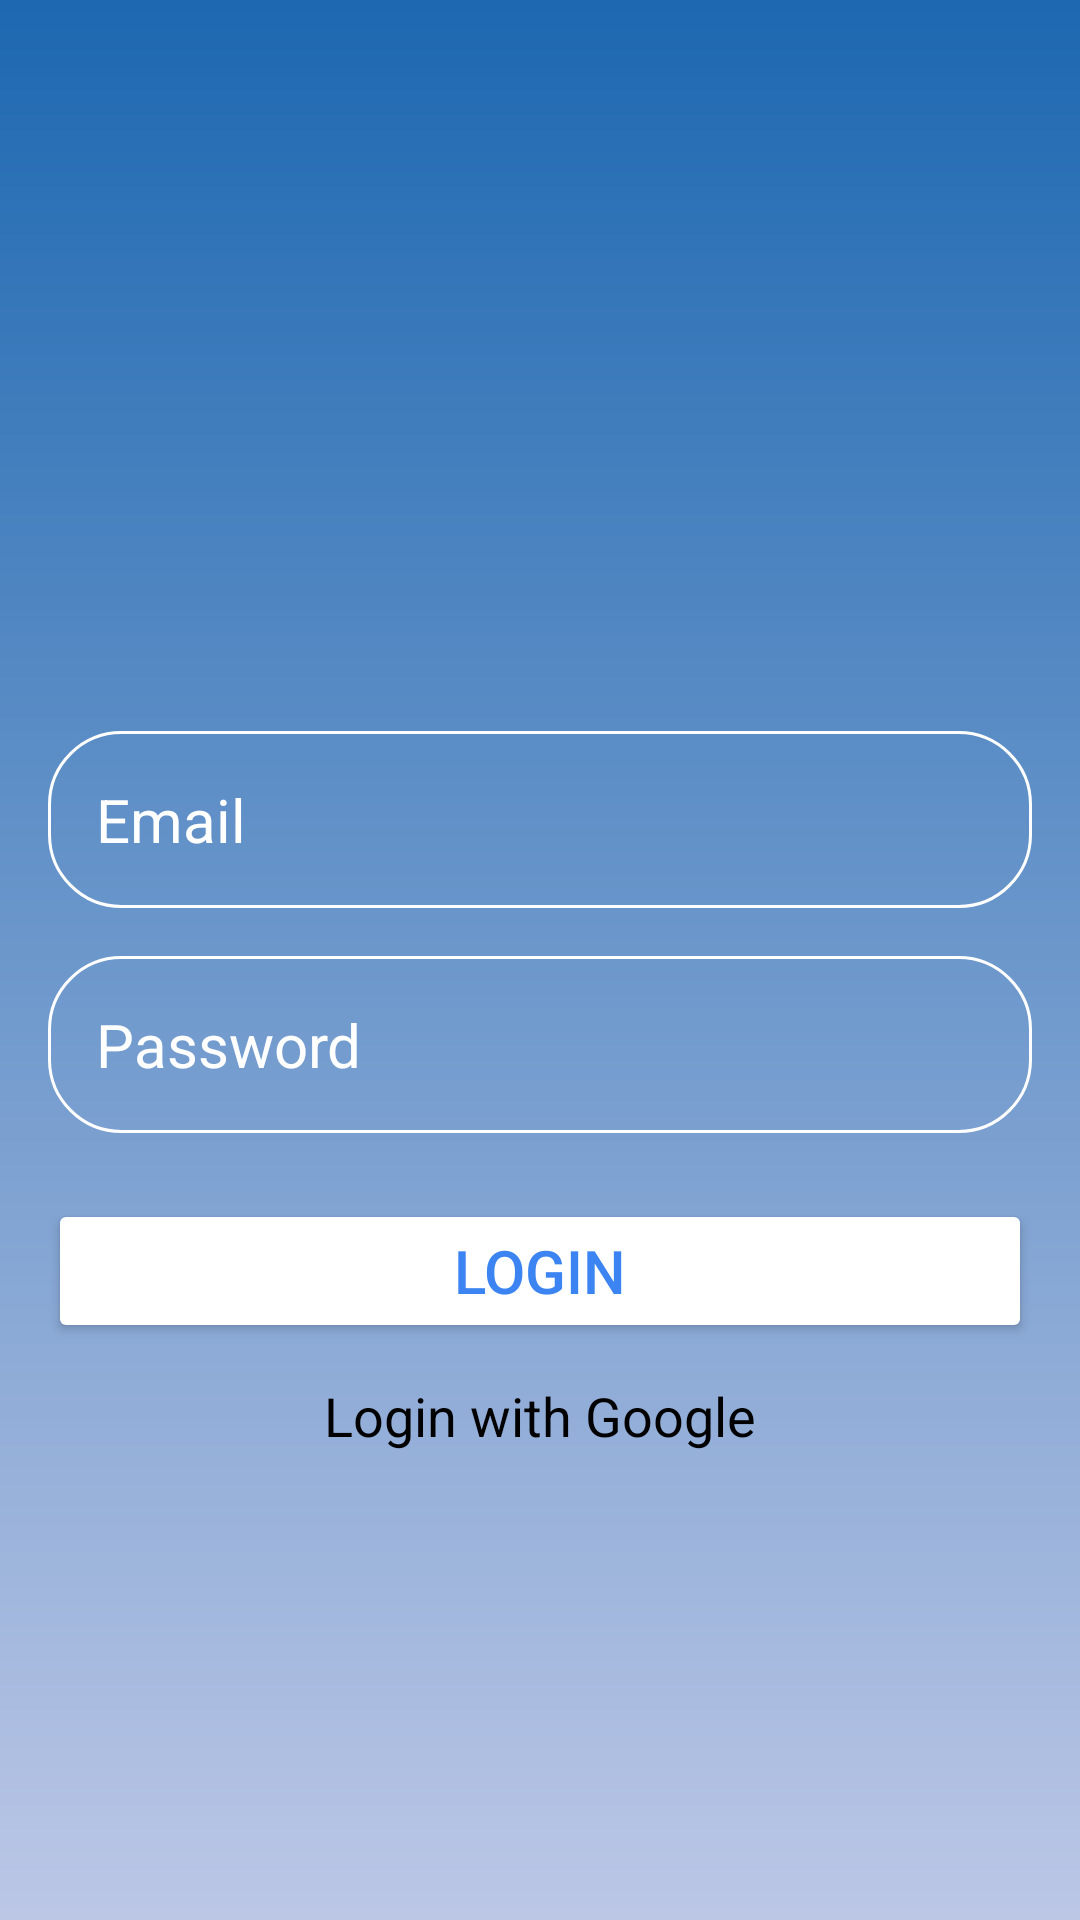

Reconstruct the res/layout file that produces this screen, plus the resources it refers to.
<!-- AndroidManifest.xml: application theme Theme.NewsReporterApplication -->
<!-- res/layout/activity_main.xml -->
<?xml version="1.0" encoding="utf-8"?>
<layout
    xmlns:android="http://schemas.android.com/apk/res/android"
    xmlns:app="http://schemas.android.com/apk/res-auto"
    xmlns:tools="http://schemas.android.com/tools">

    <androidx.constraintlayout.widget.ConstraintLayout
        android:layout_width="match_parent"
        android:layout_height="match_parent"
        tools:context=".MainActivity">

        
        <androidx.fragment.app.FragmentContainerView
            android:id="@+id/fragmentContainerView"
            android:name="androidx.navigation.fragment.NavHostFragment"
            android:layout_width="0dp"
            android:layout_height="0dp"
            app:defaultNavHost="true"
            app:layout_constraintBottom_toBottomOf="parent"
            app:layout_constraintEnd_toEndOf="parent"
            app:layout_constraintStart_toStartOf="parent"
            app:layout_constraintTop_toTopOf="parent"
            app:navGraph="@navigation/nav_graph" />

        
        <RelativeLayout
            android:id="@+id/login_layout"
            android:layout_width="match_parent"
            android:layout_height="match_parent"
            android:background="@drawable/login_background"
            android:gravity="center"
            android:padding="16dp"
            android:visibility="visible">

            <LinearLayout
                android:layout_width="match_parent"
                android:layout_height="wrap_content"
                android:gravity="center"
                android:orientation="vertical">

                <ImageView
                    android:layout_width="160dp"
                    android:layout_height="160dp"
                    android:src="@drawable/icon_account_circle" />

                <EditText
                    android:id="@+id/email_input"
                    android:layout_width="match_parent"
                    android:layout_height="wrap_content"
                    android:layout_marginTop="32dp"
                    android:hint="Email"
                    android:textColor="@color/white"
                    android:textColorHint="@color/white"
                    android:textSize="20sp"
                    android:background="@drawable/rounded_corner"
                    android:padding="16dp"
                    android:inputType="textEmailAddress" />

                <EditText
                    android:id="@+id/password_input"
                    android:layout_width="match_parent"
                    android:layout_height="wrap_content"
                    android:layout_marginTop="16dp"
                    android:hint="Password"
                    android:textColor="@color/white"
                    android:textColorHint="@color/white"
                    android:textSize="20sp"
                    android:background="@drawable/rounded_corner"
                    android:padding="16dp"
                    android:inputType="textPassword" />

                <Button
                    android:id="@+id/login_btn"
                    android:layout_width="match_parent"
                    android:layout_height="wrap_content"
                    android:layout_marginTop="22dp"
                    android:text="LOGIN"
                    android:backgroundTint="@color/white"
                    android:textColor="#3B84F1"
                    android:textSize="20sp" />

                <TextView
                    android:layout_width="wrap_content"
                    android:layout_height="wrap_content"
                    android:text="Login with Google"
                    android:textSize="18sp"
                    android:textColor="@color/black"
                    android:layout_marginTop="12dp" />

                <LinearLayout
                    android:layout_width="match_parent"
                    android:layout_height="wrap_content"
                    android:orientation="horizontal"
                    android:layout_marginTop="8dp"
                    android:gravity="center">

                    <ImageView
                        android:id="@+id/google_btn"
                        android:layout_width="64dp"
                        android:layout_height="64dp"
                        android:layout_margin="16dp"
                        android:src="@drawable/google_icon" />

                </LinearLayout>

            </LinearLayout>

        </RelativeLayout>

    </androidx.constraintlayout.widget.ConstraintLayout>
</layout>
<!-- resources referenced by this layout -->
<resources>
  <!-- drawable login_background (drawable) -->
  <?xml version="1.0" encoding="utf-8"?>
  <shape xmlns:android="http://schemas.android.com/apk/res/android">
  
      <gradient android:type="linear" android:angle="100"
          android:startColor="#1D68B1" android:endColor="#BCC7E6"/>
  
  </shape>
  <!-- drawable rounded_corner (drawable) -->
  <?xml version="1.0" encoding="utf-8"?>
  <shape xmlns:android="http://schemas.android.com/apk/res/android"
      android:shape="rectangle">
  
      <corners android:radius="24dp"/>
      <stroke android:width="1dip" android:color="@color/white" />
  
  </shape>
  <style name="Theme.NewsReporterApplication" parent="Base.Theme.NewsReporterApplication" />
  <style name="Base.Theme.NewsReporterApplication" parent="Theme.Material3.DayNight.NoActionBar">
          
          
      </style>
  <!-- not gathered from this repository: default colours our renderer supplied (Android Studio template values) -->
  <color name="black">#FF000000</color>
  <color name="white">#FFFFFFFF</color>
</resources>
